Run: headless pygame with SDL's dummy video driver; simulated clock (each Clock.tick advances the game by its frame time, no real sleeping); random seed 0; keys injected as events and as key.get_pressed() state; no mouse input.
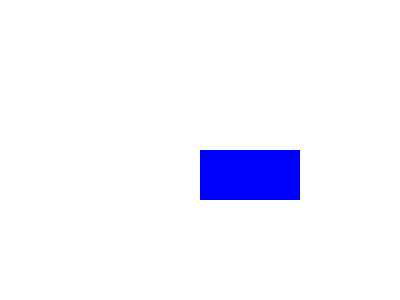
Frame 1 of 4 · flips 1–60 · no input
Frame 2 of 4 · flips 61–180 · tapped SPACE, RETURN · held RIGHT (→), D · screen unchanged from frame 1, image omitted
Frame 3 of 4 · flips 181–300 · held DOWN (↓), S · screen unchanged from frame 2, image omitted
Frame 4 of 4 · flips 301–420 · held LEFT (←), A, UP (↑), W · screen unchanged from frame 3, image omitted

The pygame program that drew these frames:

#! /usr/bin/env python
# -*- encoding: utf-8 -*-

"""
Affiche un rectangle
"""

import sys
import pygame
from pygame.locals import *

def main():
    pygame.init()

    SURFACE_AFFICHAGE=pygame.display.set_mode((400,300))

    WHITE=(255,255,255)
    BLUE=(0,0,255)

    SURFACE_AFFICHAGE.fill(WHITE)

    pygame.draw.rect(SURFACE_AFFICHAGE,BLUE,(200,150,100,50))

    while True:
        for event in pygame.event.get():
            if event.type==QUIT:
                pygame.quit()
                sys.exit()
        pygame.display.flip()


if __name__ == '__main__':
    main()
